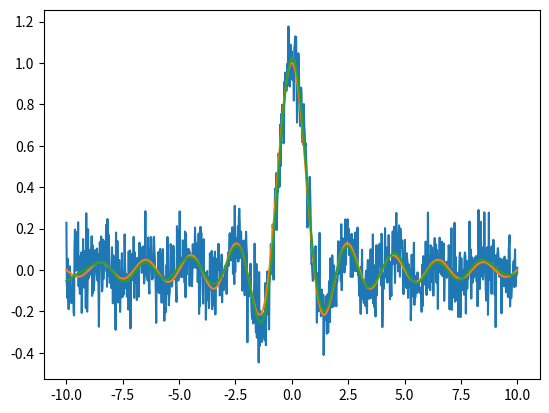

Here is the Python script that generated this plot:

"""
The following SVD filtering is a modified version of the code:
[redacted]
Further details of the method can be found here:
    https://journals.aps.org/pre/abstract/10.1103/PhysRevE.99.063320
With a citation:
[redacted]
    
"""

# -------------------------------------------------------------------------- #
# ---------------------------- Imported Modules ---------------------------- #

# Basic Modules
import math
import numpy as np
from scipy.linalg import svd
# Filtering Modules
import scipy
# Fourier Transform Modules
from scipy.fft import rfft,rfftfreq
from scipy.fft import irfft

# -------------------------------------------------------------------------- #
# ------------------------- Filtering Methods Head ------------------------- #

class filteringMethods:

    def __init__(self):
        # Initiate Different Filtering Methods.
        self.bandPassFilter = bandPassFilter()
        self.fourierFilter = fourierFilter()
        self.filterSVD = Denoiser()
        self.savgolFilter = savgolFilter()

# -------------------------------------------------------------------------- #
# ------------------ High/Low/Band Pass Filtering Methods ------------------ #

class bandPassFilter:
    
    def butterFilter(self, data, cutoffFreq=[0.1, 7], samplingFreq=800, order=3, filterType='bandpass', fastFilt = True):
        """
        Apply a Butterworth filter to a signal.

        Parameters
        ----------
        data : ndarray
            Input signal to be filtered.
        cutoffFreq : list of float
            Cutoff frequencies of the filter. If filterType is "band", this should be a list of two frequencies.
            Otherwise, this should be a single frequency. Default is [0.1, 7].
        samplingFreq : float
            Sampling frequency of the signal. Default is 800.
        order : int
            Order of the filter. Default is 3.
        filterType : str
            Type of filter. "low", "high", "bandpass", or "notch". Default is "bandpass".

        Returns
        -------
        filteredData : ndarray
            Output filtered signal.
        """
        # If no data to filter, return data
        if cutoffFreq == None: 
            return data
            
        nyq = 0.5 * samplingFreq
        if filterType == "bandpass" and len(cutoffFreq) != 2:
            raise ValueError("cutoffFreq must be a list of two frequencies for bandpass or bandstop filters.")
        normal_cutoff = np.asarray(cutoffFreq) / nyq
        
        if fastFilt:
            sos = scipy.signal.butter(order, normal_cutoff, btype=filterType, analog=False, output='sos')
            filteredData = scipy.signal.sosfiltfilt(sos, data)
        else:
            b, a = scipy.signal.butter(order, normal_cutoff, btype=filterType, analog=False, output='ba')
            filteredData = scipy.signal.filtfilt(b, a, data)

        return filteredData
    
    def high_pass_filter(self, data_to_filter, sampling_freq, passband_edge, stopband_edge, passband_ripple, stopband_attenuation, fastFilt = True):
        """
        Applies a Chebyshev type I high-pass filter to the input data.
    
        Parameters:
        -----------
        data_to_filter : array-like
            Input data to filter.
        passband_edge : float
            Passband edge frequency in Hz.
        stopband_edge : float
            Stopband edge frequency in Hz.
        passband_ripple : float
            Maximum allowed passband ripple in decibels.
        stopband_attenuation : float
            Minimum required stopband attenuation in decibels.
    
        Returns:
        --------
        filtered_data : array-like
            Filtered data.
        """
        # If no data to filter, return data
        if passband_edge == None: 
            return data_to_filter
        
        # Calculate filter order and cutoff frequency
        nyq_freq = 0.5 * sampling_freq
        Wp = passband_edge / nyq_freq
        Ws = stopband_edge / nyq_freq
        n, wn = scipy.signal.cheb1ord(Wp, Ws, passband_ripple, stopband_attenuation)
        
        # Design filter and apply to data
        bz, az = scipy.signal.cheby1(n, passband_ripple, Wp, 'highpass')
        if fastFilt:
            filtered_data = scipy.signal.lfilter(bz, az, data_to_filter)
        else:
            filtered_data = scipy.signal.filtfilt(bz, az, data_to_filter)
        
        return filtered_data

    
# -------------------------------------------------------------------------- #
# ------------------- Fourier Transform Filtering Methods ------------------ #

class fourierFilter:
    
    def removeFrequencies(self, f_noise, samplingFreq, cutoffFreq = [0.5, 10]):
        # Prepend the Data with Zeros to be length 2**N for N = 1,2,3,4...
        closestPowerOfTwo = 2**(math.ceil(math.log(len(f_noise))/math.log(2)))
        numZerosToPad = closestPowerOfTwo - len(f_noise)
        f_noisePadded = [0]*numZerosToPad
        f_noisePadded.extend(f_noise)
        # Extra Padding: Mirror the Data on Both Sides
        f_noisePadded.extend(f_noisePadded[::-1])
        # Tranform the Data into the Frequency Domain
        n    = len(f_noisePadded)
        yf   = rfft(f_noisePadded)
        xf   = rfftfreq(n, 1/samplingFreq)
        # Remove the Frequencies Outside the Range
        indices     = np.logical_and(cutoffFreq[0] < xf, xf < cutoffFreq[1])
        yf_clean    = indices * yf # noise frequency will be set to 0
        # Reconstruct the Signal and Return the Data
        return irfft(yf_clean)[numZerosToPad:numZerosToPad+len(f_noise)]

# -------------------------------------------------------------------------- #
# ------------------------ Savgol Filtering Methods ------------------------ #

class savgolFilter:
    
    def savgolFilter(self, noisyData, window_length, polyorder, deriv = 0, mode='nearest'):
        return scipy.signal.savgol_filter(noisyData, window_length, polyorder, deriv = deriv)
    
# -------------------------------------------------------------------------- #
# -------------------------- SVD Filtering Methods ------------------------- #

class Denoiser:
    '''
    A class for smoothing a noisy, real-valued data sequence by means of SVD of a partial circulant matrix.
    -----
    Attributes:
        mode: str
            Code running mode: "layman" or "expert".
            In the "layman" mode, the code autonomously tries to find the optimal denoised sequence.
            In the "expert" mode, a user has full control over it.
        s: 1D array of floats
            Singular values ordered decreasingly.
        U: 2D array of floats
            A set of left singular vectors as the columns.
        r: int
            Rank of the approximating matrix of the constructed partial circulant matrix from the sequence.
    '''

    def __init__(self, mode="program"):
        '''
        Class initialization.
        -----
        Arguments:
            mode: str
                Denoising mode. To be selected from ["layman", "expert", "program"]. Default is "program".
                While "layman" grants the code autonomy, "expert" allows a user to experiment.
        -----
        Raises:
            ValueError
                If mode is neither "layman" nor "expert".
        '''
        self._method = {"program": self._denoise_for_consistency, "layman": self._denoise_for_layman, "expert": self._denoise_for_expert}
        if mode not in self._method:
            raise ValueError("unknown mode '{:s}'!".format(mode))
        self.mode = mode

    def _embed(self, x, m):
        '''
        Embed a 1D array into a 2D partial circulant matrix by cyclic left-shift.
        -----
        Arguments:
            x: 1D array of floats
                Input array.
            m: int
                Number of rows of the constructed matrix.
        -----
        Returns:
            X: 2D array of floats
                Constructed partial circulant matrix.
        '''
        x_ext = np.hstack((x, x[:m-1]))
        shape = (m, x.size)
        strides = (x_ext.strides[0], x_ext.strides[0])
        X = np.lib.stride_tricks.as_strided(x_ext, shape, strides)
        return X

    def _reduce(self, A):
        '''
        Reduce a 2D matrix to a 1D array by cyclic anti-diagonal average.
        -----
        Arguments:
            A: 2D array of floats
                Input matrix.
        -----
        Returns:
            a: 1D array of floats
                Output array.
        '''
        m = A.shape[0]
        A_ext = np.hstack((A[:,-m+1:], A))
        strides = (A_ext.strides[0]-A_ext.strides[1], A_ext.strides[1])
        a = np.mean(np.lib.stride_tricks.as_strided(A_ext[:,m-1:], A.shape, strides), axis=0)
        return a

    def _denoise_for_expert(self, sequence, layer, gap, rank):
        '''
        Smooth a noisy sequence by means of low-rank approximation of its corresponding partial circulant matrix.
        -----
        Arguments:
            sequence: 1D array of floats
                Data sequence to be denoised.
            layer: int
                Number of leading rows selected from the matrix.
            gap: float
                Gap between the data levels on the left and right ends of the sequence.
                A positive value means the right level is higher.
            rank: int
                Rank of the approximating matrix.
        -----
        Returns:
            denoised: 1D array of floats
                Smoothed sequence after denoise.
        -----
        Raises:
            AssertionError
                If condition 1 <= rank <= layer <= sequence.size cannot be fulfilled.
        '''
        assert 1 <= rank <= layer <= sequence.size
        self.r = rank
        # linear trend to be deducted
        trend = np.linspace(0, gap, sequence.size)
        X = self._embed(sequence-trend, layer)
        # singular value decomposition
        self.U, self.s, Vh = svd(X, full_matrices=False, overwrite_a=True, check_finite=False)
        # low-rank approximation
        A = self.U[:,:self.r] @ np.diag(self.s[:self.r]) @ Vh[:self.r]
        denoised = self._reduce(A) + trend
        return denoised

    def _cross_validate(self, x, m):
        '''
        Check if the gap of boundary levels of the detrended sequence is within the estimated noise strength.
        -----
        Arguments:
            x: 1D array of floats
                Input array.
            m: int
                Number of rows of the constructed matrix.
        -----
        Returns:
            valid: bool
                Result of cross validation. True means the detrending procedure is valid.
        '''
        X = self._embed(x, m)
        self.U, self.s, self._Vh = svd(X, full_matrices=False, overwrite_a=True, check_finite=False)
        # Search for noise components using the normalized mean total variation of the left singular vectors as an indicator.
        # The procedure runs in batch of every 10 singular vectors.
        self.r = 0
        while True:
            U_sub = self.U[:,self.r:self.r+10]
            NMTV = np.mean(np.abs(np.diff(U_sub,axis=0)), axis=0) / (np.amax(U_sub,axis=0) - np.amin(U_sub,axis=0))
            try:
                # the threshold of 10% can in most cases discriminate noise components
                self.r += np.argwhere(NMTV > .1)[0,0]
                break
            except IndexError:
                self.r += 10
        # estimate the noise strength, while r marks the first noise component
        noise_stdev = np.sqrt(np.sum(self.s[self.r:]**2) / X.size)
        # estimate the gap of boundary levels after detrend
        gap = np.abs(x[-self._k:].mean()-x[:self._k].mean())
        valid = gap < noise_stdev
        return valid

    def _denoise_for_layman(self, sequence, layer):
        '''
        Similar to the "expert" method, except that denoising parameters are optimized autonomously.
        -----
        Arguments:
            sequence: 1D array of floats
                Data sequence to be denoised.
            layer: int
                Number of leading rows selected from the corresponding circulant matrix.
        -----
        Returns:
            denoised: 1D array of floats
                Smoothed sequence after denoise.
        -----
        Raises:
            AssertionError
                If condition 1 <= layer <= sequence.size cannot be fulfilled.
        '''
        assert 1 <= layer <= sequence.size
        # The code takes the mean of a few neighboring data to estimate the boundary levels of the sequence.
        # By default, this number is 11.
        self._k = 11
        # Initially, the code assumes no linear inclination.
        trend = np.zeros_like(sequence)
        # Iterate over the averaging length.
        # In the worst case, iteration must terminate when it is 1.
        while not self._cross_validate(sequence-trend, layer):
            self._k -= 2
            trend = np.linspace(0, sequence[-self._k:].mean()-sequence[:self._k].mean(), sequence.size)
        # low-rank approximation by using only signal components
        A = self.U[:,:self.r] @ np.diag(self.s[:self.r]) @ self._Vh[:self.r]
        denoised = self._reduce(A) + trend
        return denoised
    
    
    def _denoise_for_consistency(self, sequence, layer, k = 20):
        '''
        Similar to the "expert" method, except that denoising parameters are optimized autonomously.
        -----
        Arguments:
            sequence: 1D array of floats
                Data sequence to be denoised.
            layer: int
                Number of leading rows selected from the corresponding circulant matrix.
        -----
        Returns:
            denoised: 1D array of floats
                Smoothed sequence after denoise.
        -----
        Raises:
            AssertionError
                If condition 1 <= layer <= sequence.size cannot be fulfilled.
        '''
        assert 1 <= layer <= sequence.size
        # The code takes the mean of a few neighboring data to estimate the boundary levels of the sequence.
        self._k = k
        # Initially, the code assumes no linear inclination.
        trend = np.linspace(0, sequence[-self._k:].mean()-sequence[:self._k].mean(), sequence.size)
        
        self._cross_validate(sequence-trend, layer)

        # low-rank approximation by using only signal components
        A = self.U[:,:self.r] @ np.diag(self.s[:self.r]) @ self._Vh[:self.r]
        denoised = self._reduce(A) + trend
        return denoised
    
    def _denoise_for_consisten1cy(self, sequence, layer, k = 11, r = 20):
        '''
        Similar to the "expert" method, except that denoising parameters are optimized autonomously.
        -----
        Arguments:
            sequence: 1D array of floats
                Data sequence to be denoised.
            layer: int
                Number of leading rows selected from the corresponding circulant matrix.
        -----
        Returns:
            denoised: 1D array of floats
                Smoothed sequence after denoise.
        -----
        Raises:
            AssertionError
                If condition 1 <= layer <= sequence.size cannot be fulfilled.
        '''
        assert 1 <= layer <= sequence.size
        # The code takes the mean of a few neighboring data to estimate the boundary levels of the sequence.
        self._k = k
        self.r = r
        # Initially, the code assumes no linear inclination.
        trend = np.linspace(0, sequence[-self._k:].mean()-sequence[:self._k].mean(), sequence.size)
        
        # Cross Validate
        X = self._embed(sequence - trend, layer)
        self.U, self.s, self._Vh = svd(X, full_matrices=False, overwrite_a=True, check_finite=False)

        # low-rank approximation by using only signal components
        A = self.U[:,:self.r] @ np.diag(self.s[:self.r]) @ self._Vh[:self.r]
        denoised = self._reduce(A) + trend
        return denoised

    def denoise(self, *args, **kwargs):
        '''
        User interface method.
        It will reference to different denoising methods ad hoc under the fixed name.
        '''
        return self._method[self.mode](*args, **kwargs)


if __name__ == "__main__":
    x = np.linspace(-10, 10, 1000)
    signal = np.sinc(x)
    noise = np.random.normal(scale=.1, size=1000)
    sequence = signal + noise
    denoiser = Denoiser()
    denoised = denoiser.denoise(sequence, 200)
    import matplotlib.pyplot as plt
    fig, ax = plt.subplots()
    ax.plot(x, sequence)
    ax.plot(x, signal)
    ax.plot(x, denoised)
    plt.show()